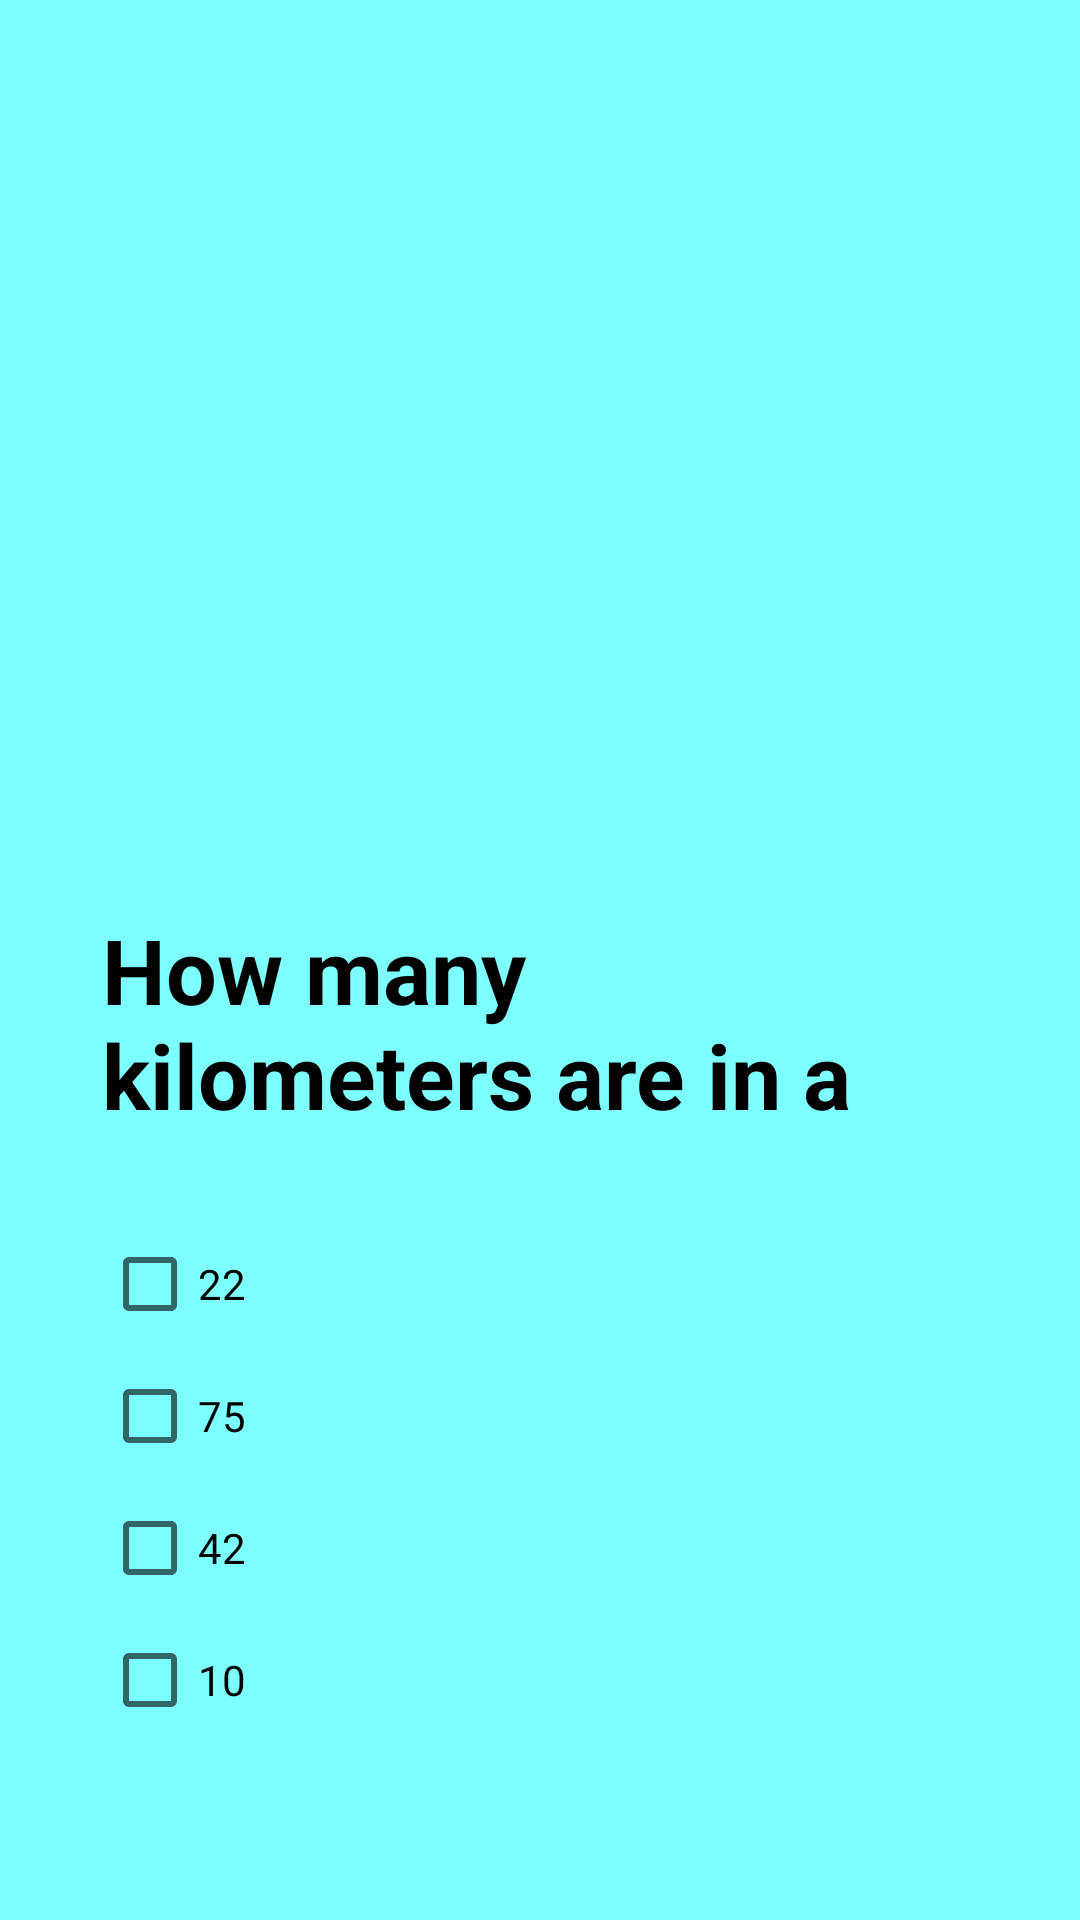

Here is an Android app screen rendered from its layout file. Give the layout XML and the strings, colors and styles it references.
<!-- AndroidManifest.xml: application theme AppTheme -->
<!-- res/layout/fragment_in_game.xml -->
<?xml version="1.0" encoding="utf-8"?>


<androidx.constraintlayout.widget.ConstraintLayout xmlns:android="http://schemas.android.com/apk/res/android"
    xmlns:app="http://schemas.android.com/apk/res-auto"
    xmlns:tools="http://schemas.android.com/tools"
    android:id="@+id/frameLayout"
    android:layout_width="match_parent"
    android:layout_height="match_parent"
    android:background="#7DFFFF"
    tools:context="com.example.android.navigationsample.InGame"
    tools:layout_editor_absoluteY="81dp">


    <ImageView
        android:id="@+id/title_image2"
        android:layout_width="362dp"
        android:layout_height="225dp"
        android:layout_marginStart="8dp"
        android:layout_marginEnd="8dp"
        android:layout_marginBottom="16dp"
        android:scaleType="centerCrop"
        app:layout_constraintBottom_toTopOf="@+id/textView2"
        app:layout_constraintEnd_toEndOf="parent"
        app:layout_constraintStart_toStartOf="parent"
        app:layout_constraintTop_toTopOf="parent"
        app:layout_constraintVertical_chainStyle="packed"
        app:srcCompat="@drawable/image_category_tvmovies_raster" />

    <TextView
        android:id="@+id/textView2"
        android:layout_width="0dp"
        android:layout_height="75dp"
        android:layout_marginStart="34dp"
        android:layout_marginEnd="34dp"
        android:layout_marginBottom="32dp"
        app:fontFamily="sans-serif"
        android:text="@string/question_1"
        android:textColor="@android:color/background_dark"
        android:textSize="30sp"
        android:textStyle="bold"
        android:typeface="normal"
        app:layout_constraintBottom_toTopOf="@+id/checkBox"
        app:layout_constraintEnd_toEndOf="parent"
        app:layout_constraintStart_toStartOf="parent"
        app:layout_constraintTop_toBottomOf="@+id/title_image2" />

    <CheckBox
        android:id="@+id/checkBox"
        android:layout_width="0dp"
        android:layout_height="36dp"
        android:layout_marginStart="34dp"
        android:layout_marginEnd="34dp"
        android:layout_marginBottom="8dp"
        android:text="@string/answer_1"
        app:layout_constraintBottom_toTopOf="@+id/checkBox2"
        app:layout_constraintEnd_toEndOf="parent"
        app:layout_constraintStart_toStartOf="parent"
        app:layout_constraintTop_toBottomOf="@+id/textView2" />

    <CheckBox
        android:id="@+id/checkBox2"
        android:layout_width="0dp"
        android:layout_height="36dp"
        android:layout_marginStart="34dp"
        android:layout_marginEnd="34dp"
        android:layout_marginBottom="8dp"
        android:text="@string/answer_2"
        app:layout_constraintBottom_toTopOf="@+id/checkBox3"
        app:layout_constraintEnd_toEndOf="parent"
        app:layout_constraintStart_toStartOf="parent"
        app:layout_constraintTop_toBottomOf="@+id/checkBox" />

    <CheckBox
        android:id="@+id/checkBox3"
        android:layout_width="0dp"
        android:layout_height="36dp"
        android:layout_marginStart="34dp"
        android:layout_marginEnd="34dp"
        android:layout_marginBottom="8dp"
        android:text="@string/answer_3"
        app:layout_constraintBottom_toTopOf="@+id/checkBox4"
        app:layout_constraintEnd_toEndOf="parent"
        app:layout_constraintStart_toStartOf="parent"
        app:layout_constraintTop_toBottomOf="@+id/checkBox2" />

    <CheckBox
        android:id="@+id/checkBox4"
        android:layout_width="0dp"
        android:layout_height="36dp"
        android:layout_marginStart="34dp"
        android:layout_marginEnd="34dp"
        android:text="@string/answer_4"
        app:layout_constraintBottom_toBottomOf="parent"
        app:layout_constraintEnd_toEndOf="parent"
        app:layout_constraintStart_toStartOf="parent"
        app:layout_constraintTop_toBottomOf="@+id/checkBox3" />
</androidx.constraintlayout.widget.ConstraintLayout>
<!-- resources referenced by this layout -->
<resources>
  <string name="answer_1">22</string>
  <string name="answer_2">75</string>
  <string name="answer_3">42</string>
  <string name="answer_4">10</string>
  <string name="question_1">How many kilometers are in a marathon?</string>
  <style name="AppTheme" parent="Theme.AppCompat.Light.DarkActionBar">
          
          <item name="colorPrimary">@color/colorPrimary</item>
          <item name="colorPrimaryDark">@color/colorPrimaryDark</item>
          <item name="colorAccent">@color/colorAccent</item>
      </style>
  <color name="colorPrimary">#008577</color>
  <color name="colorPrimaryDark">#00574B</color>
  <color name="colorAccent">#7e53c5</color>
</resources>
